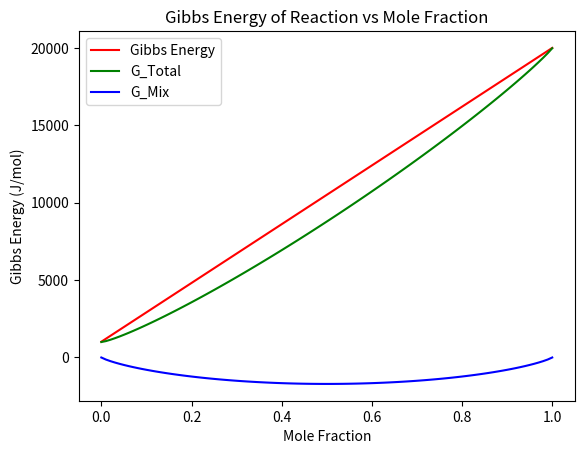

The matplotlib source for this figure:
# Gmix = RT(xA  * ln xA + xB * ln xB)
# A does not mix with B during the reaction the energy changes linearly 



import numpy as np
import math 
import matplotlib.pyplot as plt

# Given Information
G_A = 10**(3.0)   #Joules/ mole
G_B = 2*10**(4.0)   #Joules/ mole
T = 300   #Kelvin
R = 8.314   #Joules/ mole-Kelvin


plt.title("Gibbs Energy of Reaction vs Mole Fraction")
plt.plot(np.linspace(0,1,100) , np.linspace(G_A, G_B, 100), label = "Gibbs Energy", color = "red")

plt.xlabel("Mole Fraction")
plt.ylabel("Gibbs Energy (J/mol)")
plt.legend()

Mix_List = []

# When it is mixing 
for x in np.linspace(0.001,0.999,100):
    G_mix = R * T * (x * math.log(x) + (1-x) * math.log(1-x))
    Mix_List.append(G_mix)

G_Total = np.linspace(G_A, G_B, 100) + Mix_List

plt.plot(np.linspace(0,1,100) , G_Total, label = "G_Total", color = "green")
plt.plot(np.linspace(0,1,100) , Mix_List, label = "G_Mix", color = "blue")
plt.legend()
plt.show()
